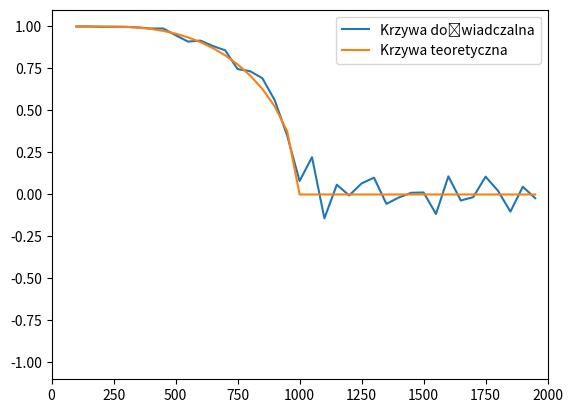

Write the Python code that produced this figure.
"""
Uwaga ten kod TEŻ chyba działa
"""

import numpy as np
import matplotlib.pyplot as plt
import scipy.optimize as sp


def step(spins, M, T):
    for i in range(N):
        x = np.random.randint(N)
        sum = np.sum(spins) - spins[x]
        delthaE = 2 * spins[x] * sum
        if  delthaE <= 0 or np.random.rand() < np.exp(- delthaE / T):
            spins[x] *= -1
            M += 2 * spins[x]
    return spins, M

def tanh(m, T):
    return np.tanh((N-1)*m/T)-m


nsteps = 10
N = 1000
T = 100
M = N

Mag = list()
Mag2 = list()

spins = np.ones(N)
m=np.zeros(nsteps)

while (T<2000):
    for t in range (nsteps):
        spins, M = step(spins,M,T)
        m[t] = M/N #magnetyzacja
    Mag.append(m[9]) #dopisuje do listy
    Mag2.append(sp.root_scalar(tanh, args=(T), method='secant', x0=1, x1=2).root) #szachermacher z biblioteki
    T+=50

plt.figure("Wykres magnetyzacji")
Twykres = range(100, 2000, 50)
plt.axis([0, T, -1.1, 1.1])
plt.plot(Twykres, Mag, label="Krzywa doświadczalna")
plt.plot(Twykres, Mag2, label="Krzywa teoretyczna")
plt.legend()
plt.show()


